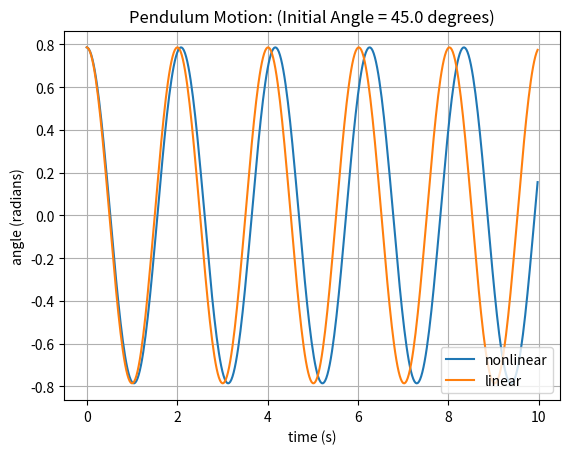

The matplotlib source for this figure:
import numpy as np
from numpy import sin, cos
from scipy.integrate import odeint
from matplotlib import pyplot as plt

# define the equations


def equations(y0, t):
    theta, x = y0
    f = [x, -(g/l) * sin(theta)]
    return f


def plot_results(time, theta1, theta2, initial_angle):
    plt.plot(time, theta1[:, 0])
    plt.plot(time, theta2)

    s = '(Initial Angle = ' + str(initial_angle) + ' degrees)'
    plt.title('Pendulum Motion: ' + s)
    plt.xlabel("time (s)")
    plt.ylabel("angle (radians)")
    plt.grid(True)
    plt.legend(['nonlinear', 'linear'], loc='lower right')
    plt.show()


# parameters
g = 9.81
l = 1.0

time = np.arange(0, 10.0, 0.025)

# initial conditions
initial_angle = 45.0
theta0 = np.radians(initial_angle)
x0 = np.radians(0.0)

# find the solution to the nonlinear problem
theta1 = odeint(equations, [theta0, x0], time)

# find the solution to the nonlinear problem
w = np.sqrt(g/l)
theta2 = [theta0 * cos(w*t) for t in time]

# plot the results
plot_results(time, theta1, theta2, initial_angle)
